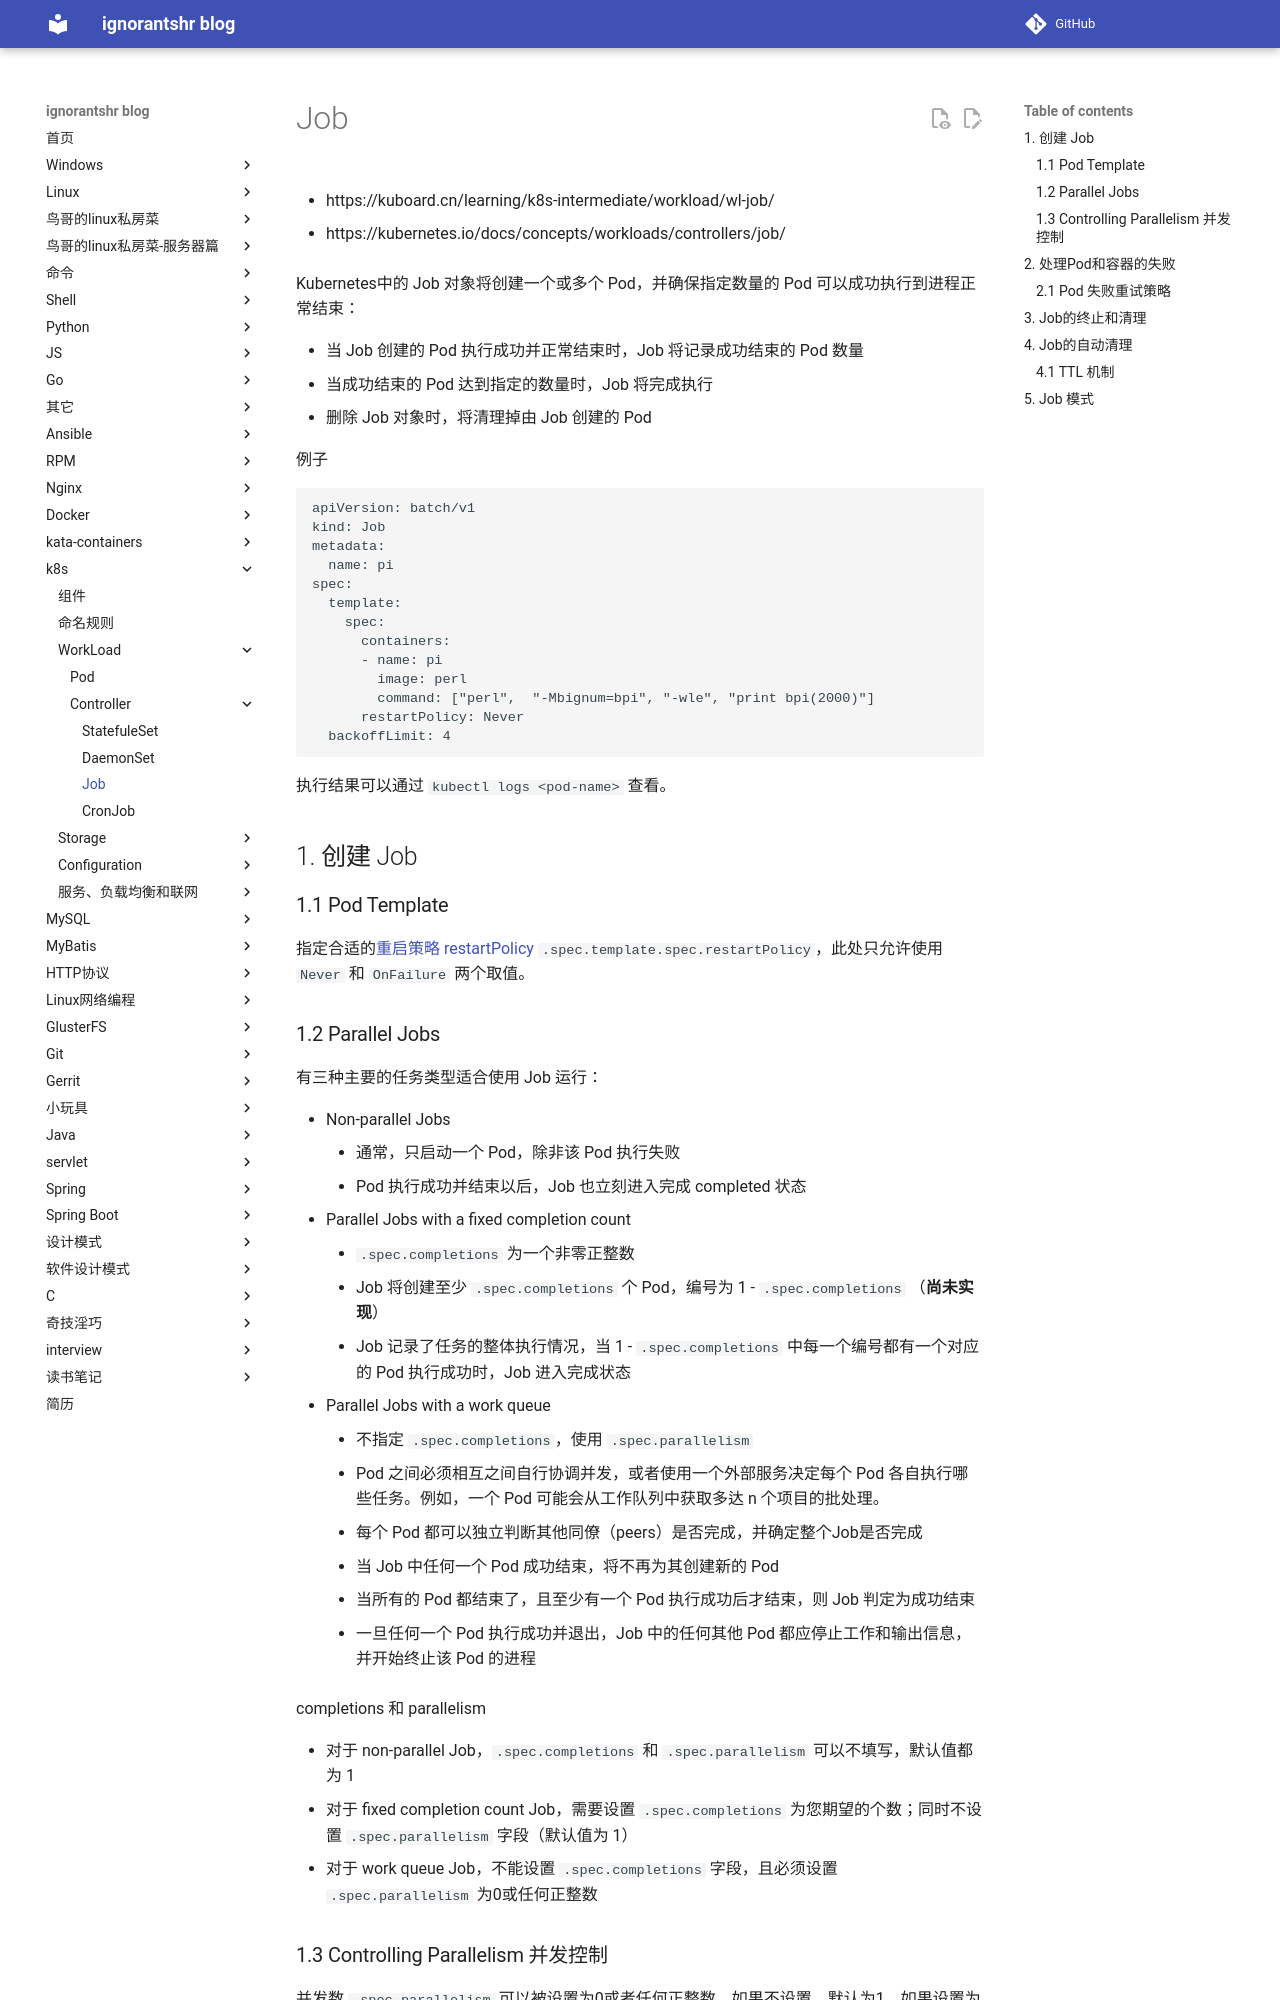

repository: ignorantshr/person-blog · page: k8s/workLoad/Controller/Job/index.html · generator: mkdocs

- https://kuboard.cn/learning/k8s-intermediate/workload/wl-job/

- https://kubernetes.io/docs/concepts/workloads/controllers/job/

Kubernetes中的 Job 对象将创建一个或多个 Pod，并确保指定数量的 Pod 可以成功执行到进程正常结束：

- 当 Job 创建的 Pod 执行成功并正常结束时，Job 将记录成功结束的 Pod 数量
- 当成功结束的 Pod 达到指定的数量时，Job 将完成执行
- 删除 Job 对象时，将清理掉由 Job 创建的 Pod

例子

```yml
apiVersion: batch/v1
kind: Job
metadata:
  name: pi
spec:
  template:
    spec:
      containers:
      - name: pi
        image: perl
        command: ["perl",  "-Mbignum=bpi", "-wle", "print bpi(2000)"]
      restartPolicy: Never
  backoffLimit: 4
```

执行结果可以通过 `kubectl logs <pod-name>` 查看。

## 创建 Job

### Pod Template

指定合适的[重启策略 restartPolicy](https://kuboard.cn/learning/k8s-intermediate/workload/pod-lifecycle.html#重启策略) `.spec.template.spec.restartPolicy`，此处只允许使用 `Never` 和 `OnFailure` 两个取值。

### Parallel Jobs

有三种主要的任务类型适合使用 Job 运行：

- Non-parallel Jobs 
    - 通常，只启动一个 Pod，除非该 Pod 执行失败
    - Pod 执行成功并结束以后，Job 也立刻进入完成 completed 状态
- Parallel Jobs with a fixed completion count 
    - `.spec.completions` 为一个非零正整数
    - Job 将创建至少 `.spec.completions` 个 Pod，编号为 1 - `.spec.completions` （**尚未实现**）
    - Job 记录了任务的整体执行情况，当 1 - `.spec.completions` 中每一个编号都有一个对应的 Pod 执行成功时，Job 进入完成状态
- Parallel Jobs with a work queue 
    - 不指定 `.spec.completions`，使用 `.spec.parallelism`
    - Pod 之间必须相互之间自行协调并发，或者使用一个外部服务决定每个 Pod 各自执行哪些任务。例如，一个 Pod 可能会从工作队列中获取多达 n 个项目的批处理。
    - 每个 Pod 都可以独立判断其他同僚（peers）是否完成，并确定整个Job是否完成
    - 当 Job 中任何一个 Pod 成功结束，将不再为其创建新的 Pod
    - 当所有的 Pod 都结束了，且至少有一个 Pod 执行成功后才结束，则 Job 判定为成功结束
    - 一旦任何一个 Pod 执行成功并退出，Job 中的任何其他 Pod 都应停止工作和输出信息，并开始终止该 Pod 的进程

completions 和 parallelism

- 对于 non-parallel Job，`.spec.completions` 和 `.spec.parallelism` 可以不填写，默认值都为 1
- 对于 fixed completion count Job，需要设置 `.spec.completions` 为您期望的个数；同时不设置 `.spec.parallelism` 字段（默认值为 1）
- 对于 work queue Job，不能设置 `.spec.completions` 字段，且必须设置 `.spec.parallelism` 为0或任何正整数
